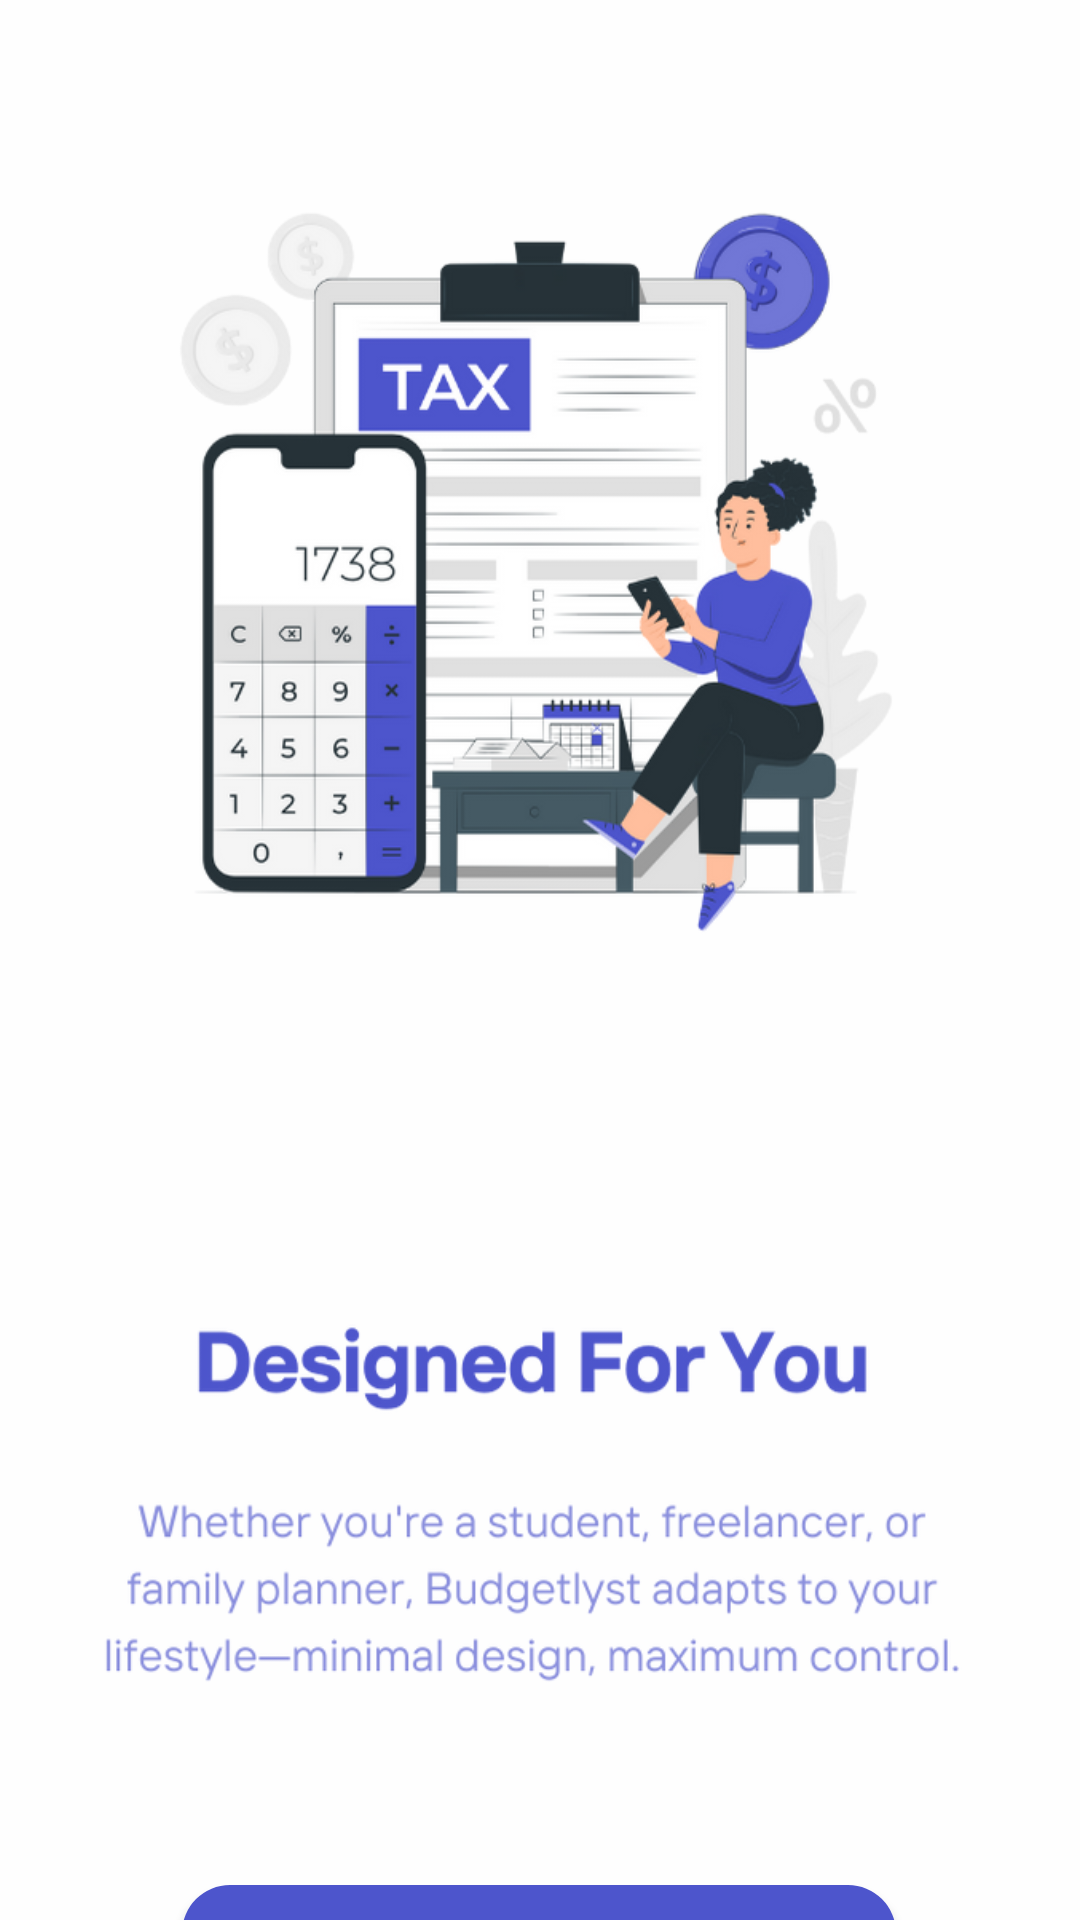

Android layout source for this screen:
<!-- AndroidManifest.xml: application theme Theme.Financetracker -->
<!-- res/layout/activity_onboard3.xml -->
<?xml version="1.0" encoding="utf-8"?>
<androidx.constraintlayout.widget.ConstraintLayout xmlns:android="http://schemas.android.com/apk/res/android"
    xmlns:app="http://schemas.android.com/apk/res-auto"
    xmlns:tools="http://schemas.android.com/tools"
    android:id="@+id/main"
    android:layout_width="match_parent"
    android:layout_height="match_parent"
    android:background="@color/backgroundclr"
    android:backgroundTint="@color/backgroundclr"
    tools:context=".Onboard3">


    <ImageView
        android:id="@+id/imageView2"
        android:layout_width="420dp"
        android:layout_height="834dp"
        android:background="@color/backgroundclr"
        android:elevation="0dp"
        app:layout_constraintBottom_toBottomOf="parent"
        app:layout_constraintEnd_toEndOf="parent"
        app:layout_constraintHorizontal_bias="0.555"
        app:layout_constraintStart_toStartOf="parent"
        app:layout_constraintTop_toTopOf="parent"
        app:layout_constraintVertical_bias="0.504"
        app:srcCompat="@drawable/onboard3" />

    <Button
        android:id="@+id/next"
        android:layout_width="238dp"
        android:layout_height="56dp"
        android:layout_marginBottom="52dp"
        android:background="@drawable/rounded_button"
        android:text="@string/get_started"
        android:textColor="@color/white"
        app:layout_constraintBottom_toBottomOf="@+id/imageView2"
        app:layout_constraintEnd_toEndOf="parent"
        app:layout_constraintHorizontal_bias="0.498"
        app:layout_constraintStart_toStartOf="parent" />
</androidx.constraintlayout.widget.ConstraintLayout>
<!-- resources referenced by this layout -->
<resources>
  <color name="backgroundclr">#fefefe</color>
  <color name="white">#FFFFFF</color>
  <!-- drawable onboard3: png bitmap (drawable, 237829 bytes) -->
  <!-- drawable rounded_button (drawable) -->
  <?xml version="1.0" encoding="utf-8"?>
  <selector xmlns:android="http://schemas.android.com/apk/res/android">
      <item>
          <shape android:shape="rectangle">
              
              <solid android:color="@color/primary" />
              
              <corners android:radius="16dp" />
          </shape>
      </item>
  </selector>
  <string name="get_started">Get Started</string>
  <style name="Theme.Financetracker" parent="Theme.MaterialComponents.Light">
          <item name="colorPrimary">@color/primary</item>
          <item name="colorPrimaryDark">@color/primary_dark</item>
          <item name="colorAccent">@color/accent</item>
          <item name="android:textColorPrimary">@color/text_primary</item>
          <item name="android:textColorSecondary">@color/text_secondary</item>
          <item name="android:windowBackground">@color/background</item>
          
          <item name="windowActionBar">false</item>
          <item name="windowNoTitle">true</item>
      </style>
  <color name="primary">#4D55CC</color>
  <color name="primary_dark">#3A3F9E</color>
  <color name="accent">#FF4081</color>
  <color name="text_primary">#212121</color>
  <color name="text_secondary">#757575</color>
  <color name="background">#fefefe</color>
</resources>
